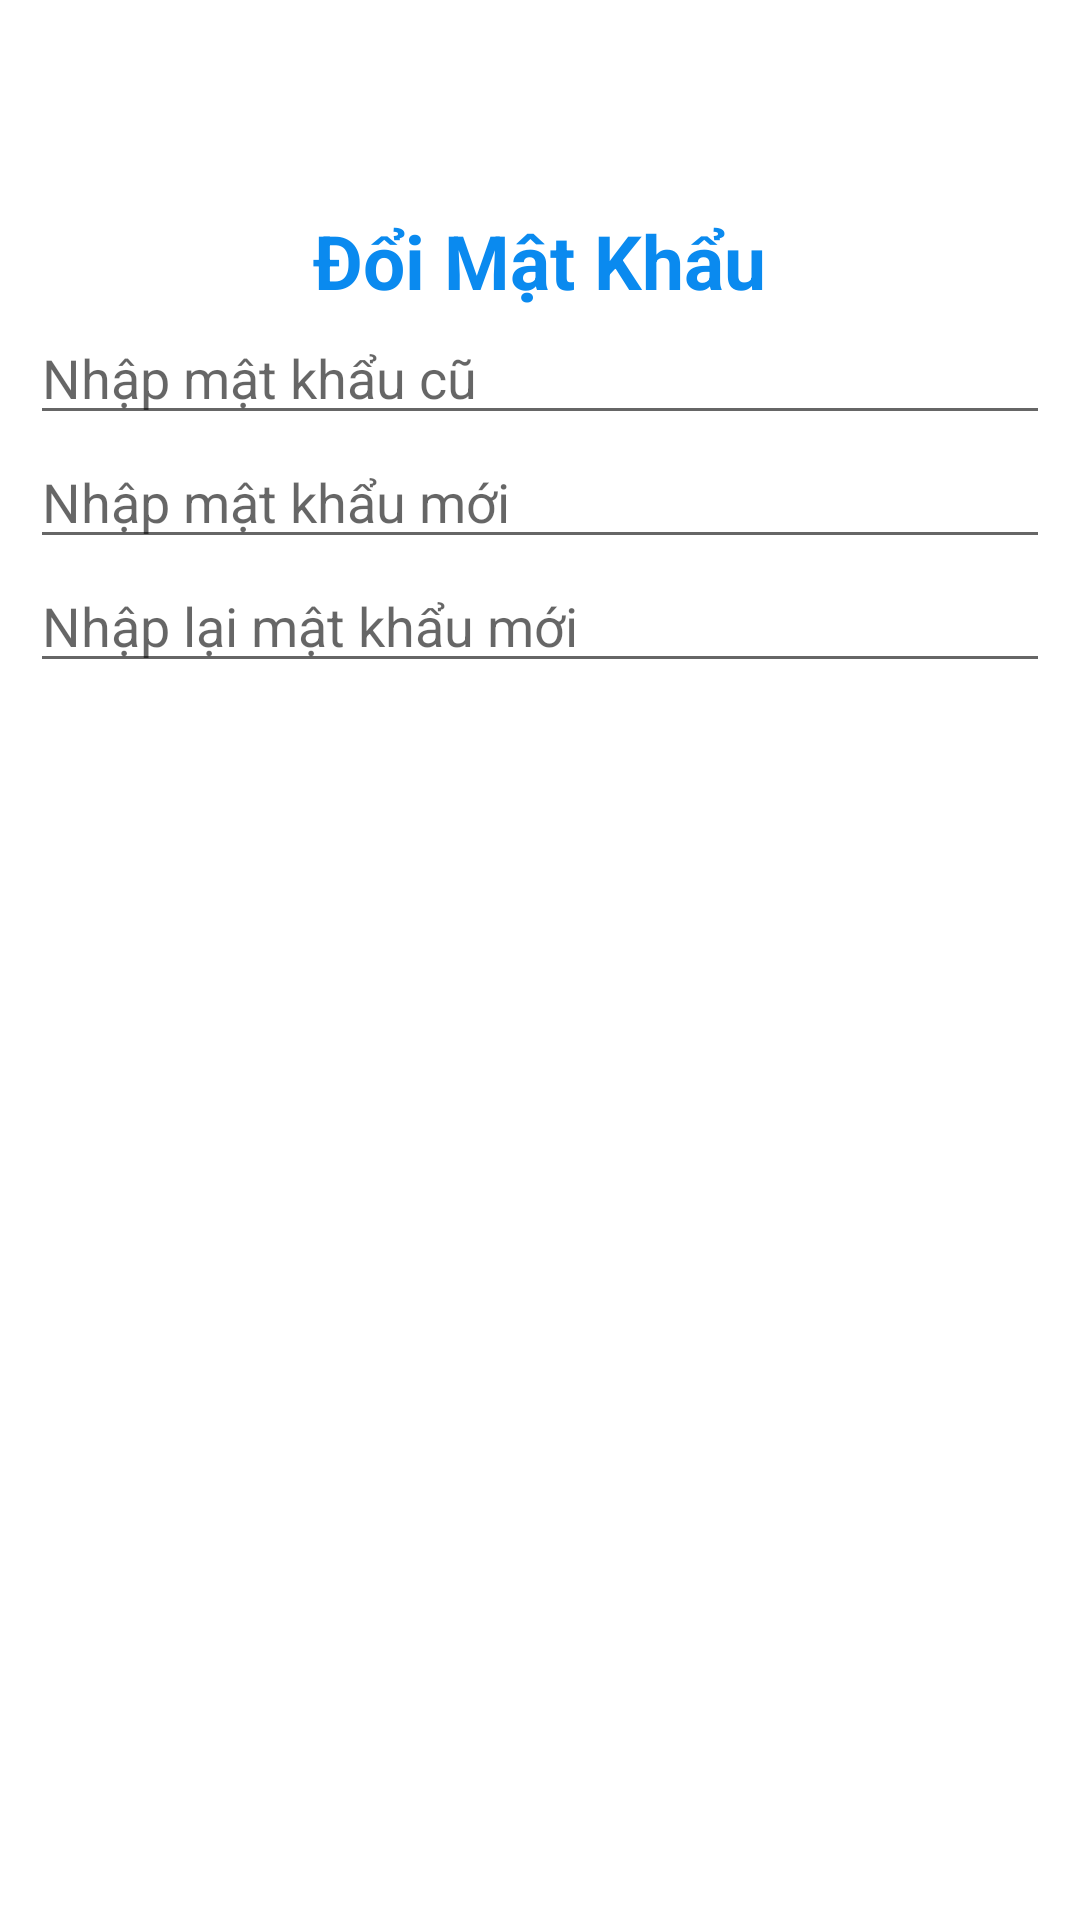

This screen was rendered from an Android layout file. Write that file and the resources it references.
<!-- AndroidManifest.xml: application theme Theme.MOB204_MD18302_PH25860 -->
<!-- res/layout/dialog_doimatkhau.xml -->
<?xml version="1.0" encoding="utf-8"?>
<LinearLayout xmlns:android="http://schemas.android.com/apk/res/android"
    android:layout_width="match_parent"
    android:layout_height="wrap_content"
    android:orientation="vertical"
    android:padding="10dp"
    >
    <TextView
        android:layout_marginTop="60dp"
        android:layout_gravity="center"
        android:layout_width="wrap_content"
        android:layout_height="wrap_content"
        android:text="Đổi Mật Khẩu"
        android:textSize="25sp"
        android:textStyle="bold"
        android:textColor="#0A8AEF"/>
    <EditText
        android:layout_width="match_parent"
        android:layout_height="wrap_content"
        android:hint="Nhập mật khẩu cũ"
        android:id="@+id/edtPassOld"/>
    <EditText
        android:layout_width="match_parent"
        android:layout_height="wrap_content"
        android:hint="Nhập mật khẩu mới"
        android:id="@+id/edtNewPass"
        android:inputType="textPassword"/>
    <EditText
        android:layout_width="match_parent"
        android:layout_height="wrap_content"
        android:hint="Nhập lại mật khẩu mới"
        android:id="@+id/edtReNewPass"
        android:inputType="textPassword"/>


</LinearLayout>
<!-- resources referenced by this layout -->
<resources>
  <style name="Theme.MOB204_MD18302_PH25860" parent="Theme.MaterialComponents.DayNight.NoActionBar">
          
          <item name="colorPrimary">@color/purple_500</item>
          <item name="colorPrimaryVariant">@color/purple_700</item>
          <item name="colorOnPrimary">@color/white</item>
          
          <item name="colorSecondary">@color/teal_200</item>
          <item name="colorSecondaryVariant">@color/teal_700</item>
          <item name="colorOnSecondary">@color/black</item>
          
          <item name="android:statusBarColor">?attr/colorPrimaryVariant</item>
          
      </style>
  <!-- not gathered from this repository: default colours our renderer supplied (Android Studio template values) -->
  <color name="purple_500">#FF6200EE</color>
  <color name="purple_700">#FF3700B3</color>
  <color name="teal_200">#FF03DAC5</color>
  <color name="teal_700">#FF018786</color>
  <color name="black">#FF000000</color>
  <color name="white">#FFFFFFFF</color>
</resources>
